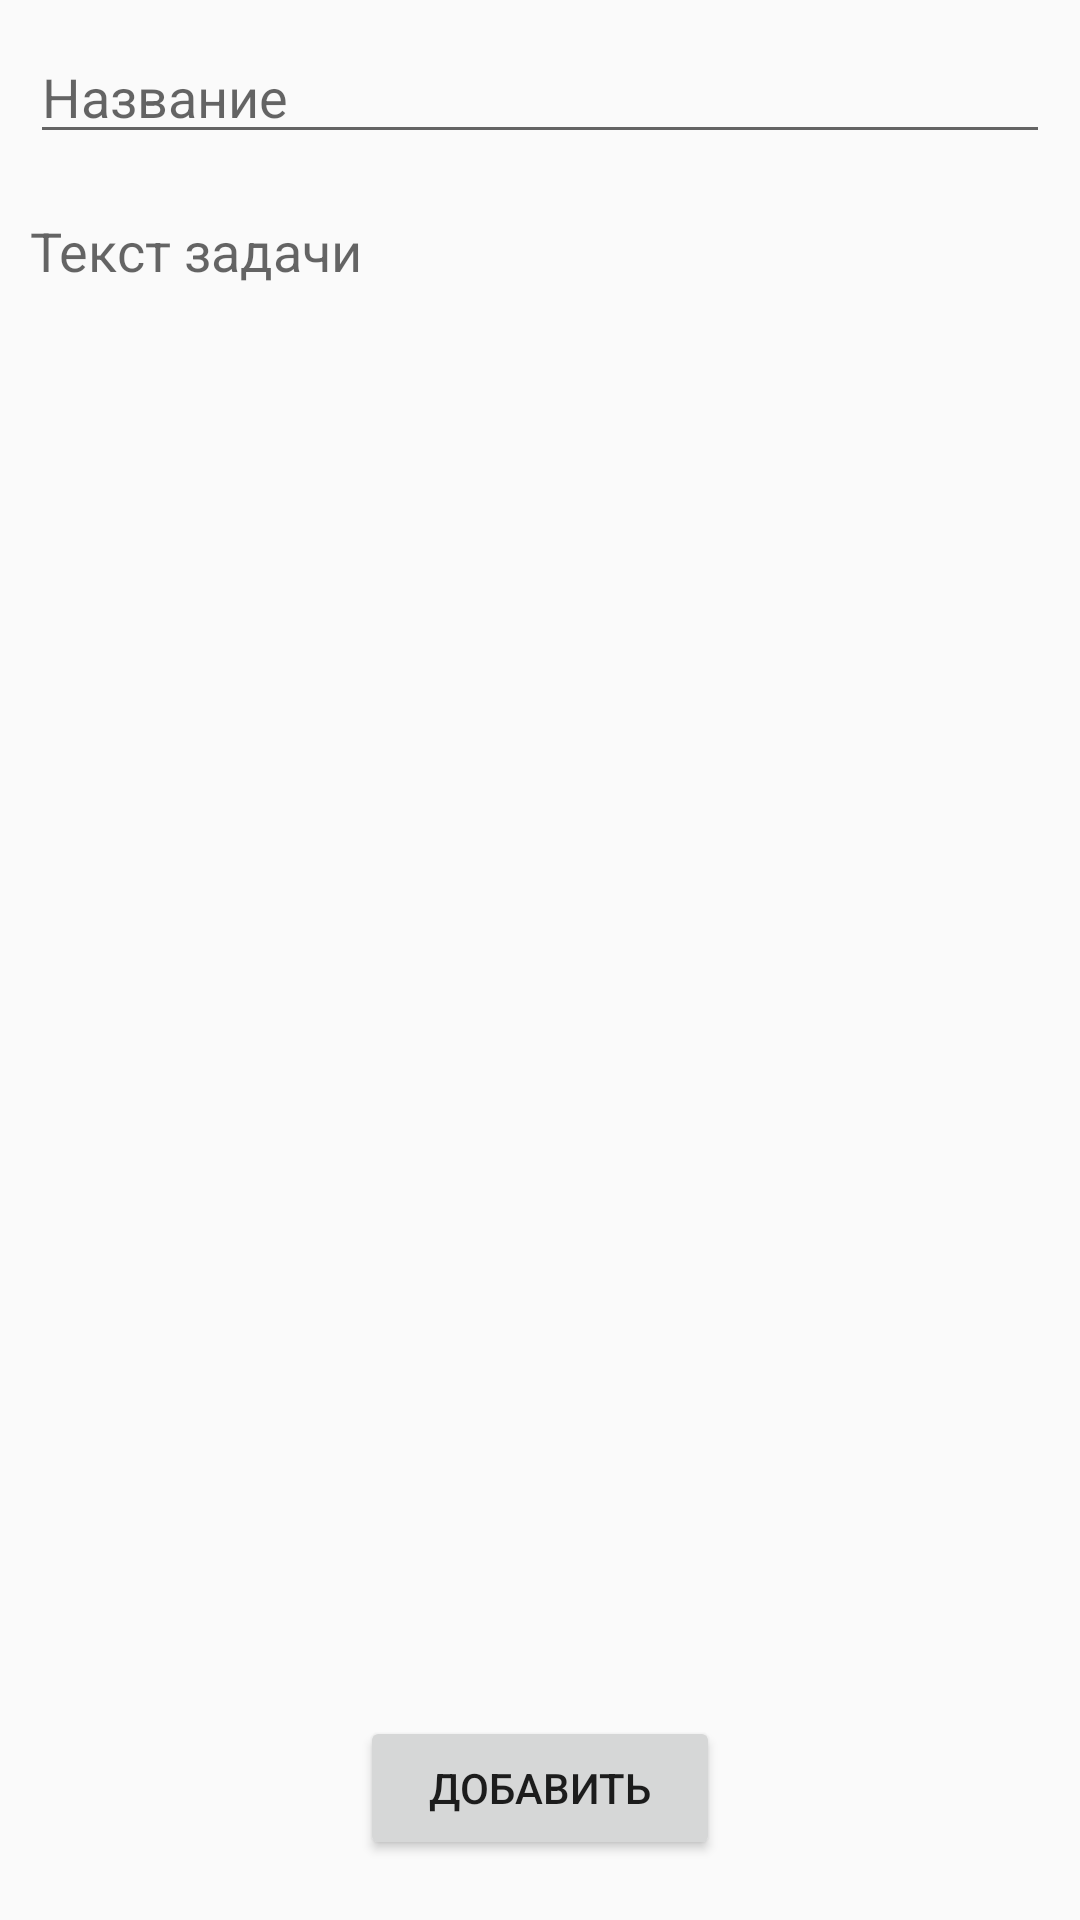

Layout XML and referenced resources for this Android screen:
<!-- AndroidManifest.xml: application theme AppTheme -->
<!-- res/layout/activity_add_task.xml -->
<?xml version="1.0" encoding="utf-8"?>
<LinearLayout xmlns:android="http://schemas.android.com/apk/res/android"
    android:orientation="vertical" android:layout_width="match_parent"
    android:layout_height="match_parent">

    <EditText
        android:layout_width="match_parent"
        android:layout_height="wrap_content"
        android:layout_margin="10dp"
        android:hint="Название"
        />

    <EditText
        android:layout_width="match_parent"
        android:layout_height="wrap_content"
        android:layout_margin="10dp"
        android:hint="Текст задачи"
        android:background="@android:color/transparent"
        />
    <RelativeLayout
        android:layout_width="match_parent"
        android:layout_height="match_parent">
        
        <Button
            android:layout_width="120dp"
            android:layout_height="wrap_content"
            android:text="Добавить"
            android:layout_alignParentBottom="true"
            android:layout_centerHorizontal="true"
            android:layout_margin="20dp"/>
        
    </RelativeLayout>


</LinearLayout>
<!-- resources referenced by this layout -->
<resources>
  <style name="AppTheme" parent="Theme.AppCompat.Light.DarkActionBar">
          
          <item name="colorPrimary">@color/colorPrimary</item>
          <item name="colorPrimaryDark">@color/colorPrimaryDark</item>
          <item name="colorAccent">@color/colorAccent</item>
      </style>
  <color name="colorPrimary">#3F51B5</color>
  <color name="colorPrimaryDark">#303F9F</color>
  <color name="colorAccent">#FF4081</color>
</resources>
